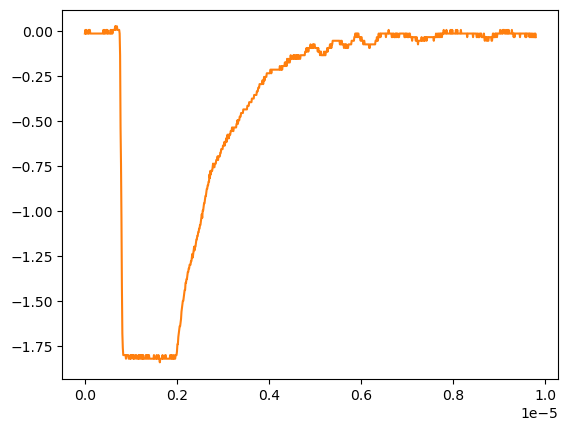

The table this chart was drawn from, first rows:
# KEYSIGHT TECHNOLOGIES, MSO-X 3024T, MY58262555, 07.30.2019051434
# time, 1
# 2024-09-12 16:55:05.507316
0.000000000000000000e+00, -1.149500000000000001e-02
9.809809809809809921e-09, 8.605520000000000183e-03
1.961961961961961984e-08, -1.149500000000000001e-02
2.942942942942943142e-08, 8.605520000000000183e-03
3.923923923923923968e-08, -1.149500000000000001e-02
4.904904904904904795e-08, -1.149500000000000001e-02
5.885885885885886283e-08, -1.149500000000000001e-02
6.866866866866867110e-08, -1.149500000000000001e-02
7.847847847847847937e-08, 8.605520000000000183e-03
8.828828828828828763e-08, -1.149500000000000001e-02
9.809809809809809590e-08, 8.605520000000000183e-03
1.079079079079079042e-07, 8.605520000000000183e-03
1.177177177177177257e-07, -1.149500000000000001e-02
1.275275275275275207e-07, -1.149500000000000001e-02
1.373373373373373422e-07, -1.149500000000000001e-02
1.471471471471471372e-07, -1.149500000000000001e-02
1.569569569569569587e-07, -1.149500000000000001e-02
1.667667667667667802e-07, -1.149500000000000001e-02
1.765765765765765753e-07, -1.149500000000000001e-02
1.863863863863863968e-07, -1.149500000000000001e-02
1.961961961961961918e-07, -1.149500000000000001e-02
2.060060060060060133e-07, -1.149500000000000001e-02
2.158158158158158083e-07, -1.149500000000000001e-02
2.256256256256256298e-07, -1.149500000000000001e-02
2.354354354354354513e-07, -1.149500000000000001e-02
2.452452452452452728e-07, -1.149500000000000001e-02
2.550550550550550414e-07, -1.149500000000000001e-02
2.648648648648648629e-07, -1.149500000000000001e-02
2.746746746746746844e-07, -1.149500000000000001e-02
2.844844844844845059e-07, -1.149500000000000001e-02
2.942942942942942745e-07, -1.149500000000000001e-02
3.041041041041040960e-07, -1.149500000000000001e-02
3.139139139139139175e-07, -1.149500000000000001e-02
3.237237237237237390e-07, -1.149500000000000001e-02
3.335335335335335605e-07, -1.149500000000000001e-02
3.433433433433433290e-07, -1.149500000000000001e-02
3.531531531531531505e-07, -1.149500000000000001e-02
3.629629629629629720e-07, -1.149500000000000001e-02
3.727727727727727935e-07, -1.149500000000000001e-02
3.825825825825825621e-07, -1.149500000000000001e-02
3.923923923923923836e-07, -1.149500000000000001e-02
4.022022022022022051e-07, 8.605520000000000183e-03
4.120120120120120266e-07, -1.149500000000000001e-02
4.218218218218218481e-07, 8.605520000000000183e-03
4.316316316316316167e-07, -1.149500000000000001e-02
4.414414414414414382e-07, -1.149500000000000001e-02
4.512512512512512597e-07, -1.149500000000000001e-02
4.610610610610610812e-07, 8.605520000000000183e-03
4.708708708708709027e-07, 8.605520000000000183e-03
4.806806806806806712e-07, -1.149500000000000001e-02
4.904904904904905457e-07, 8.605520000000000183e-03
5.003003003003003142e-07, -1.149500000000000001e-02
5.101101101101100828e-07, -1.149500000000000001e-02
5.199199199199199572e-07, -1.149500000000000001e-02
5.297297297297297258e-07, -1.149500000000000001e-02
5.395395395395394944e-07, -1.149500000000000001e-02
5.493493493493493688e-07, -1.149500000000000001e-02
5.591591591591591374e-07, 8.605520000000000183e-03
... 942 more rows
